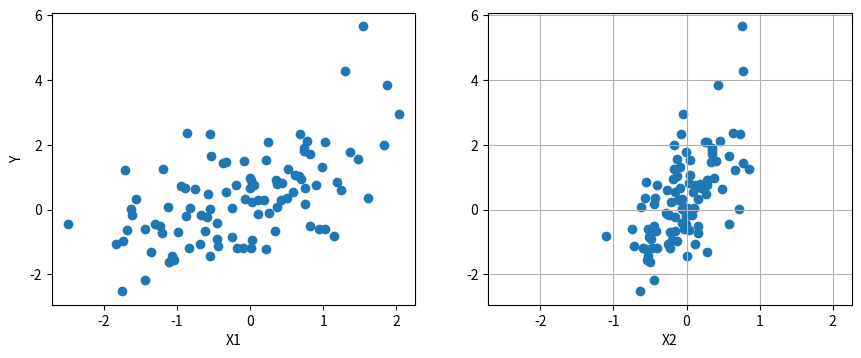

Write Python code to recreate this figure.
import matplotlib
matplotlib.use('Agg')

import numpy as np
import matplotlib.pyplot as plt

# initialization
np.random.seed(100)
alpha, sigma = 0.5, 0.5
beta = [1, 2.5]
size = 100

# Predictor variable
X1 = np.random.randn(size)
X2 = np.random.randn(size) * 0.37

# Simulate outcome variable
Y = alpha + beta[0]*X1 + beta[1]*X2 + np.random.randn(size)*sigma

fig, ax = plt.subplots(1, 2, sharex=True, figsize=(10, 4))
fig.subplots_adjust(bottom=0.15, left=0.1)

ax[0].scatter(X1, Y)
ax[1].scatter(X2, Y)
ax[0].set_ylabel('Y')
ax[0].set_xlabel('X1')
ax[1].set_xlabel('X2')


plt.grid(True)
fig.savefig('predict.png', dpi=100)
print("finish")

